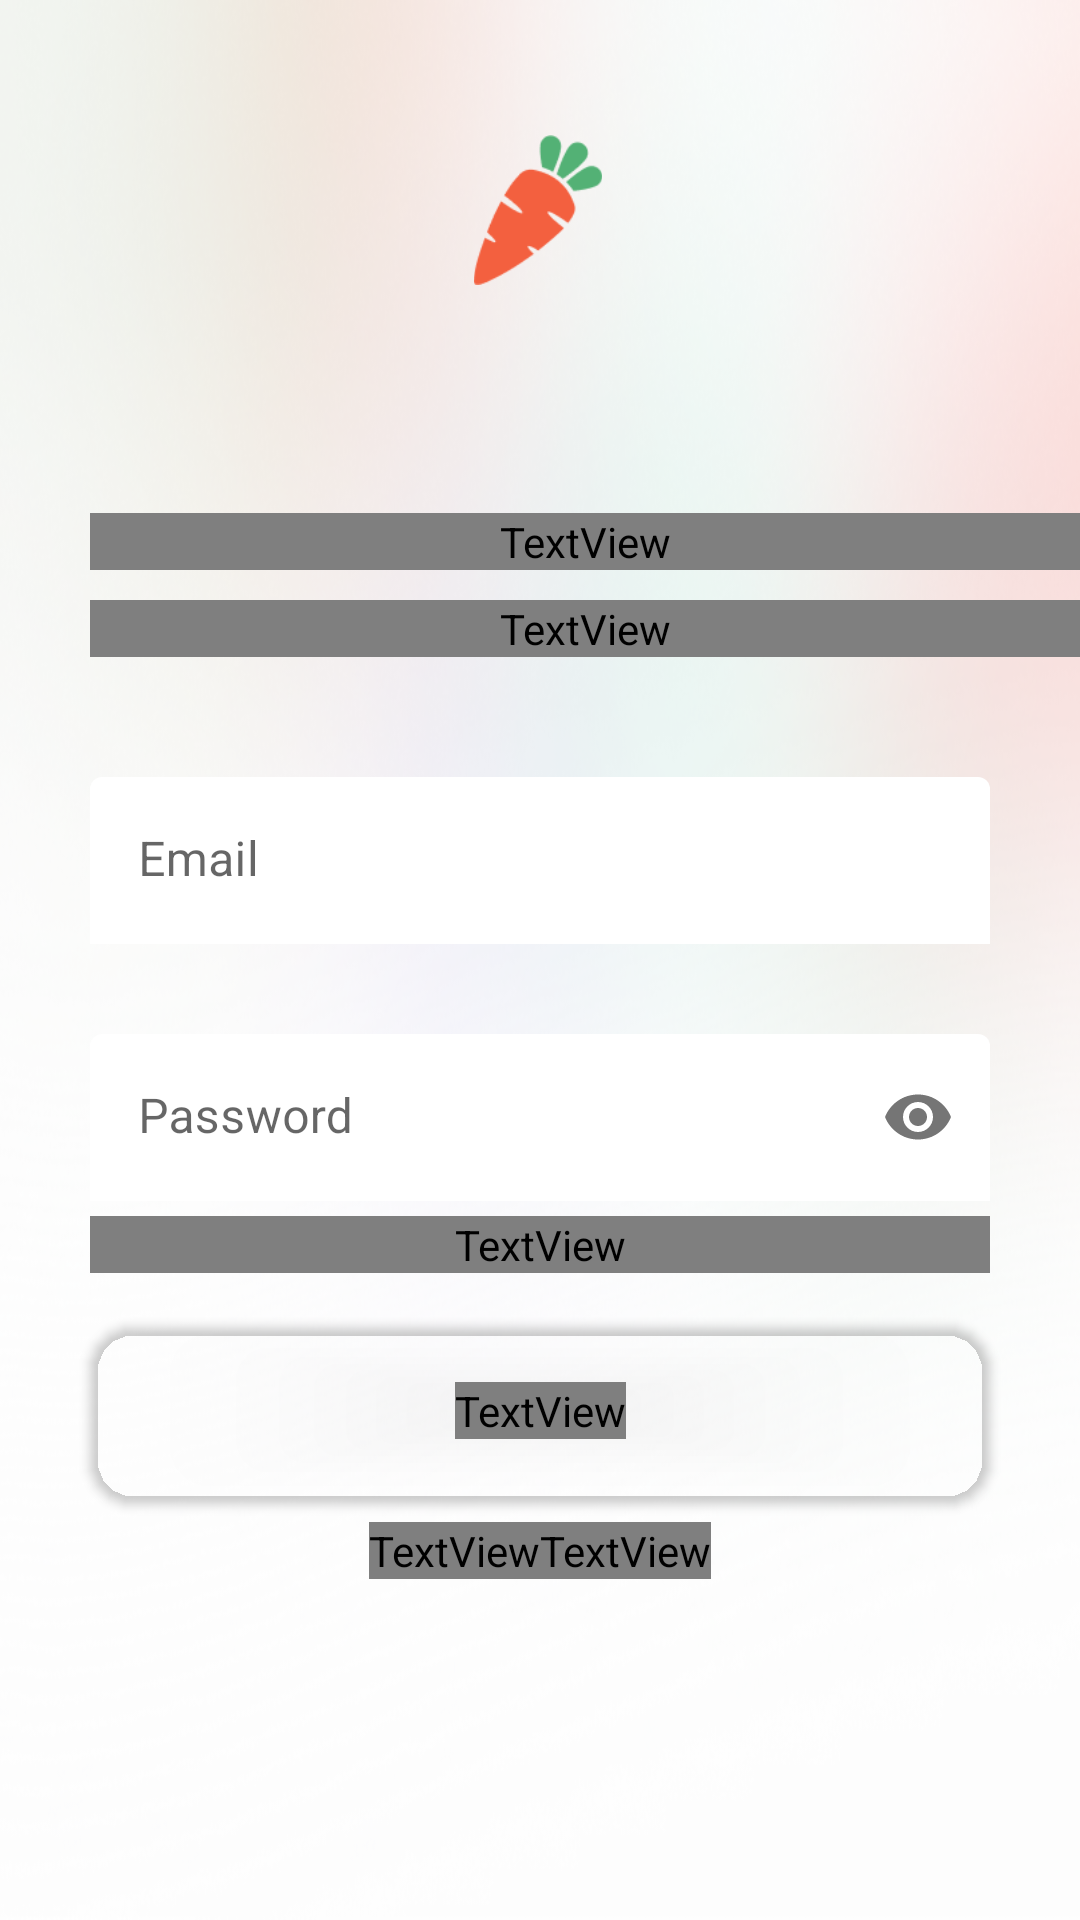

The Android layout XML behind this screen, and the referenced resources:
<!-- AndroidManifest.xml: application theme Theme.Evaluation3GroceriesApp -->
<!-- res/layout/activity_login.xml -->
<?xml version="1.0" encoding="utf-8"?>
<androidx.constraintlayout.widget.ConstraintLayout xmlns:android="http://schemas.android.com/apk/res/android"
    xmlns:app="http://schemas.android.com/apk/res-auto"
    xmlns:tools="http://schemas.android.com/tools"
    android:layout_width="match_parent"
    android:layout_height="match_parent"
    android:background="@drawable/background"
    tools:context=".activity.LoginActivity">

    <ImageView
        android:id="@+id/imageView6"
        android:layout_width="50dp"
        android:layout_height="50dp"
        android:layout_marginTop="45dp"
        app:layout_constraintEnd_toEndOf="parent"
        app:layout_constraintHorizontal_bias="0.498"
        app:layout_constraintStart_toStartOf="parent"
        app:layout_constraintTop_toTopOf="parent"
        app:srcCompat="@drawable/app_logo" />

    <TextView
        android:id="@+id/textView3"
        android:layout_width="match_parent"
        android:layout_height="wrap_content"
        android:layout_marginStart="@dimen/startMargin"
        android:layout_marginTop="76dp"
        android:fontFamily="@font/gilroylight"
        android:text="LogIn"
        android:textColor="#030303"
        android:textSize="30sp"
        android:textStyle="bold"
        app:layout_constraintEnd_toEndOf="parent"
        app:layout_constraintHorizontal_bias="0.0"
        app:layout_constraintStart_toStartOf="parent"
        app:layout_constraintTop_toBottomOf="@+id/imageView6" />

    <TextView
        android:id="@+id/textView4"
        android:layout_width="match_parent"
        android:layout_height="wrap_content"
        android:layout_marginTop="10dp"
        android:layout_marginStart="@dimen/startMargin"
        android:fontFamily="@font/gilroylight"
        android:text="Enter your emails and password"
        android:textColor="#7C7C7C"
        android:textSize="15sp"
        android:textStyle="bold"
        app:layout_constraintEnd_toEndOf="parent"
        app:layout_constraintHorizontal_bias="0.0"
        app:layout_constraintStart_toStartOf="parent"
        app:layout_constraintTop_toBottomOf="@+id/textView3" />

    <com.google.android.material.textfield.TextInputLayout
        android:id="@+id/textInputLayout"
        android:layout_width="match_parent"
        android:layout_height="wrap_content"
        android:layout_marginStart="@dimen/startMargin"
        android:layout_marginEnd="@dimen/endMargin"
        android:layout_marginTop="40dp"
        app:boxBackgroundColor="#00000000"
        android:hint="Email"
        app:boxStrokeColor="#E2E2E2"
        app:hintTextColor="#7C7C7C"
        app:boxStrokeWidth="0dp"
        app:layout_constraintTop_toBottomOf="@+id/textView4"
        tools:layout_editor_absoluteX="30dp">

        <EditText
            android:id="@+id/emailEditText"
            android:layout_width="match_parent"
            android:layout_height="wrap_content"
            android:textColor="#181725"
            android:inputType="textPersonName" />

    </com.google.android.material.textfield.TextInputLayout>

    <com.google.android.material.textfield.TextInputLayout
        android:id="@+id/textInputLayout2"
        android:layout_width="match_parent"
        android:layout_height="wrap_content"
        android:layout_marginStart="@dimen/startMargin"
        android:layout_marginEnd="@dimen/endMargin"
        android:layout_marginTop="30dp"
        android:hint="Password"
        app:endIconMode="password_toggle"
        app:boxBackgroundColor="#00000000"
        app:boxStrokeColor="#E2E2E2"
        app:hintTextColor="#7C7C7C"
        app:boxStrokeWidth="0dp"
        app:layout_constraintTop_toBottomOf="@+id/textInputLayout"
        tools:layout_editor_absoluteX="30dp">

        <EditText
            android:id="@+id/passwordEditText"
            android:layout_width="match_parent"
            android:layout_height="wrap_content"
            android:textColor="#181725"
            android:inputType="textPassword" />

    </com.google.android.material.textfield.TextInputLayout>

    <TextView
        android:id="@+id/textView7"
        android:layout_width="match_parent"
        android:layout_height="wrap_content"
        android:layout_marginTop="5dp"
        android:layout_marginStart="@dimen/startMargin"
        android:layout_marginEnd="@dimen/endMargin"
        android:gravity="end"
        android:fontFamily="@font/gilroylight"
        android:text="Forgot Password?"
        android:textColor="#181725"
        android:textSize="15sp"
        android:textStyle="bold"
        app:layout_constraintEnd_toEndOf="parent"
        app:layout_constraintHorizontal_bias="0.0"
        app:layout_constraintStart_toStartOf="parent"
        app:layout_constraintTop_toBottomOf="@+id/textInputLayout2" />


    <androidx.cardview.widget.CardView
        android:id="@+id/loginButton"
        android:layout_width="match_parent"
        android:layout_height="60dp"
        android:layout_marginStart="@dimen/startMargin"
        android:layout_marginEnd="@dimen/endMargin"
        app:cardBackgroundColor="@color/buttonColor"
        app:cardCornerRadius="15sp"
        app:layout_constraintBottom_toBottomOf="parent"
        app:layout_constraintEnd_toEndOf="parent"
        app:layout_constraintStart_toStartOf="parent"
        app:layout_constraintTop_toBottomOf="@+id/textView7"
        app:layout_constraintVertical_bias="0.100000024">

        <androidx.constraintlayout.widget.ConstraintLayout
            android:layout_width="match_parent"
            android:layout_height="match_parent">

            <TextView
                android:layout_width="wrap_content"
                android:layout_height="wrap_content"
                android:fontFamily="@font/gilroylight"
                android:text="Login"
                android:textColor="@color/buttonTextColor"
                android:textSize="20sp"
                android:textStyle="bold"
                app:layout_constraintBottom_toBottomOf="parent"
                app:layout_constraintEnd_toEndOf="parent"
                app:layout_constraintStart_toStartOf="parent"
                app:layout_constraintTop_toTopOf="parent" />
        </androidx.constraintlayout.widget.ConstraintLayout>

    </androidx.cardview.widget.CardView>

    <androidx.constraintlayout.widget.ConstraintLayout
        android:layout_width="wrap_content"
        android:layout_height="wrap_content"
        app:layout_constraintBottom_toBottomOf="parent"
        app:layout_constraintEnd_toEndOf="parent"
        app:layout_constraintStart_toStartOf="parent"
        app:layout_constraintTop_toBottomOf="@+id/loginButton"
        app:layout_constraintVertical_bias="0.060000002">

        <TextView
            android:id="@+id/textView8"
            android:layout_width="wrap_content"
            android:layout_height="wrap_content"
            android:fontFamily="@font/gilroylight"
            android:text="Don’t have an account?"
            android:textColor="#181725"
            android:textSize="15sp"
            android:textStyle="bold"
            app:layout_constraintBottom_toBottomOf="parent"
            app:layout_constraintStart_toStartOf="parent"
            app:layout_constraintTop_toTopOf="parent" />

        <TextView
            android:id="@+id/textView9"
            android:layout_width="wrap_content"
            android:layout_height="wrap_content"
            android:fontFamily="@font/gilroylight"
            android:text="Singup"
            android:textColor="@color/buttonColor"
            android:textSize="15sp"
            android:textStyle="bold"
            app:layout_constraintBottom_toBottomOf="parent"
            app:layout_constraintStart_toEndOf="@+id/textView8"
            app:layout_constraintTop_toTopOf="parent" />


    </androidx.constraintlayout.widget.ConstraintLayout>





</androidx.constraintlayout.widget.ConstraintLayout>
<!-- resources referenced by this layout -->
<resources>
  <color name="buttonTextColor">#FFF9FF</color>
  <dimen name="endMargin">30dp</dimen>
  <dimen name="startMargin">30dp</dimen>
  <!-- drawable app_logo: png bitmap (drawable, 2814 bytes) -->
  <!-- drawable background: png bitmap (drawable, 276791 bytes) -->
  <style name="Theme.Evaluation3GroceriesApp" parent="Theme.MaterialComponents.DayNight.NoActionBar">
          
          <item name="colorPrimary">#53B175</item>
          <item name="colorPrimaryVariant">@color/purple_700</item>
          <item name="colorOnPrimary">@color/white</item>
          
          <item name="colorSecondary">@color/teal_200</item>
          <item name="colorSecondaryVariant">@color/teal_700</item>
          <item name="colorOnSecondary">@color/black</item>
          
          <item name="android:statusBarColor">?attr/colorPrimaryVariant</item>
          
      </style>
  <color name="purple_700">#FF3700B3</color>
  <color name="white">#FFFFFFFF</color>
  <color name="teal_200">#FF03DAC5</color>
  <color name="teal_700">#FF018786</color>
  <color name="black">#FF000000</color>
</resources>
